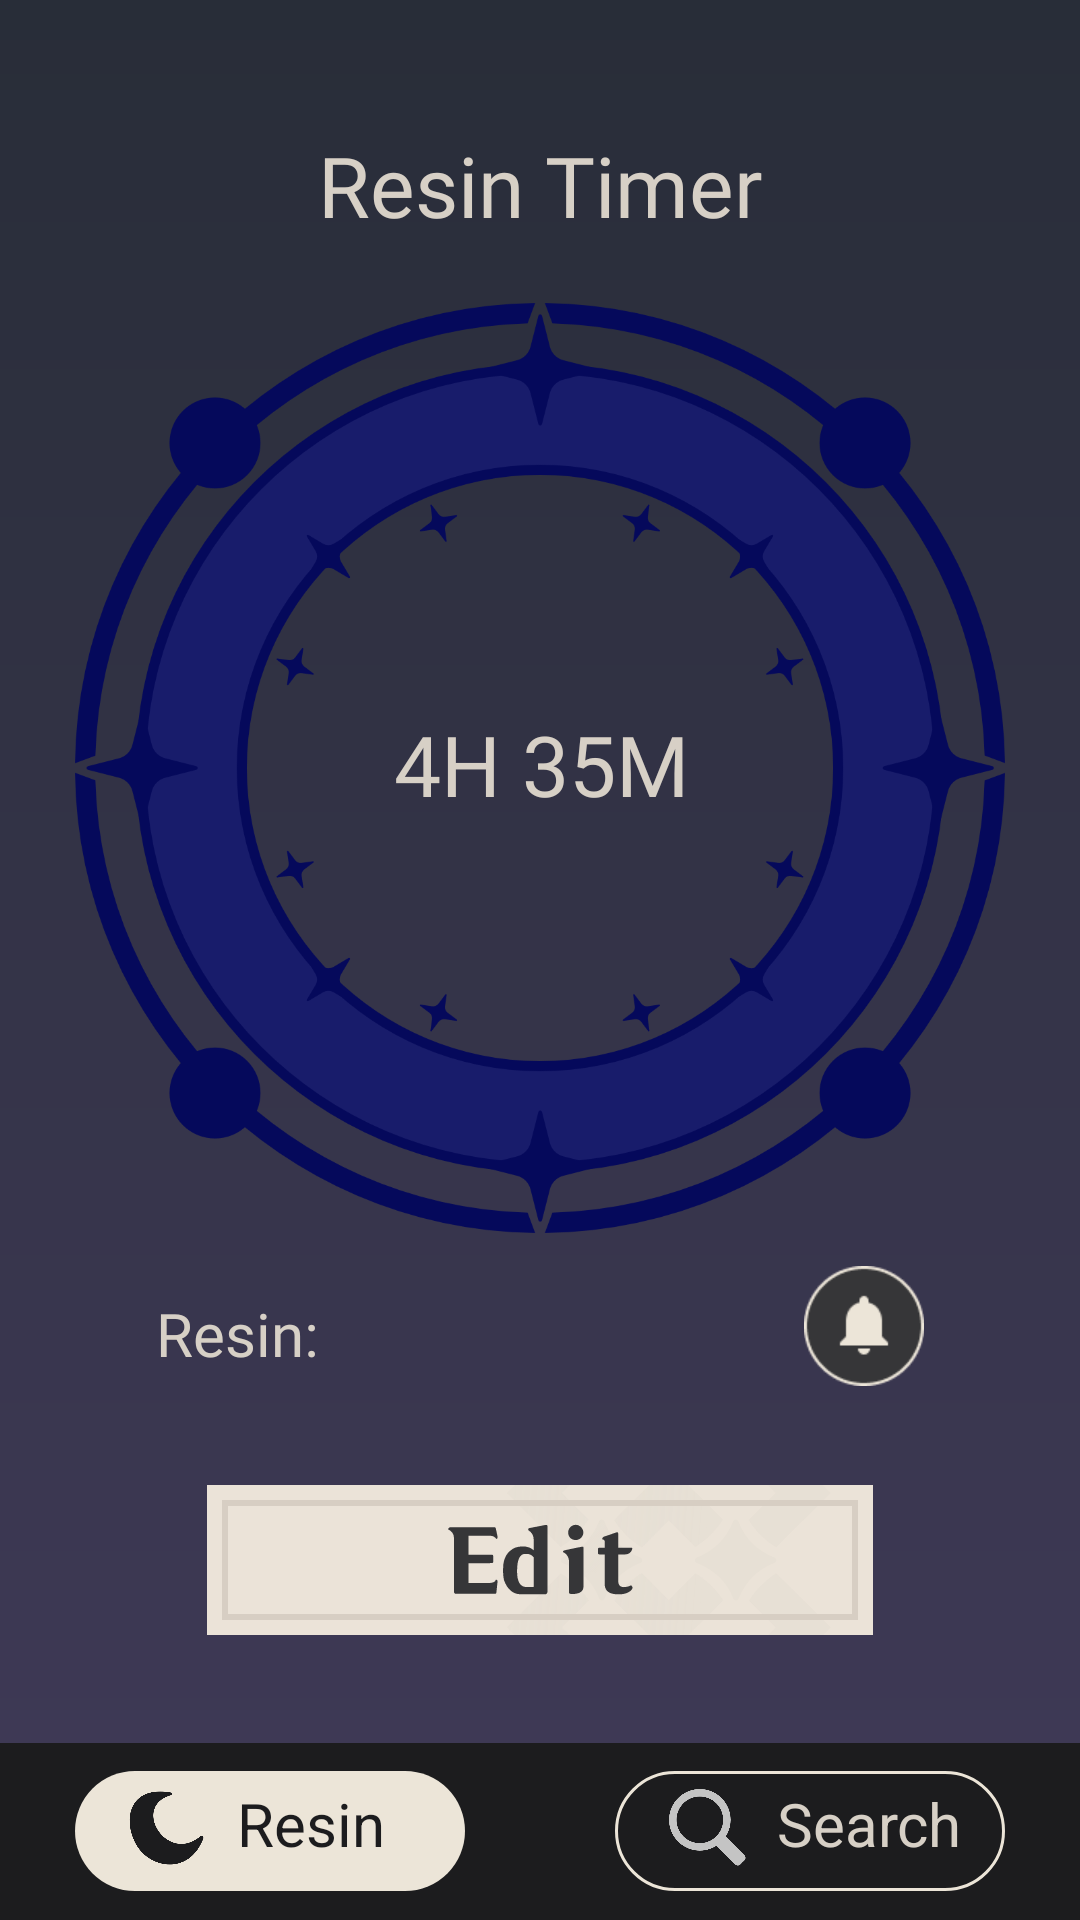

The Android layout XML behind this screen, and the referenced resources:
<!-- AndroidManifest.xml: application theme Theme.GenshinHelper -->
<!-- res/layout/activity_resin_timer.xml -->
<?xml version="1.0" encoding="utf-8"?>
<androidx.constraintlayout.widget.ConstraintLayout xmlns:android="http://schemas.android.com/apk/res/android"
    xmlns:app="http://schemas.android.com/apk/res-auto"
    xmlns:tools="http://schemas.android.com/tools"
    android:layout_width="match_parent"
    android:layout_height="match_parent"
    android:background="@drawable/my_gradient_drawable"
    tools:context=".ResinTimerActivity">

    <TextView
        android:id="@+id/textView"
        android:layout_width="268dp"
        android:layout_height="34dp"
        android:layout_marginTop="43dp"
        android:fontFamily="@font/genshin"
        android:gravity="center"
        android:text="Resin Timer"
        android:textColor="#D7D0C6"
        android:textSize="28sp"
        app:layout_constraintEnd_toEndOf="parent"
        app:layout_constraintStart_toStartOf="parent"
        app:layout_constraintTop_toTopOf="parent" />

    <TextView
        android:id="@+id/textView3"
        android:layout_width="268dp"
        android:layout_height="34dp"
        android:layout_marginTop="236dp"
        android:fontFamily="@font/genshin"
        android:gravity="center"
        android:text="4H 35M"
        android:textColor="#D7D0C6"
        android:textSize="28sp"
        app:layout_constraintEnd_toEndOf="parent"
        app:layout_constraintHorizontal_bias="0.503"
        app:layout_constraintStart_toStartOf="parent"
        app:layout_constraintTop_toTopOf="parent" />

    <TextView
        android:id="@+id/resinText"
        android:layout_width="153dp"
        android:layout_height="24dp"
        android:layout_marginStart="52dp"
        android:layout_marginTop="20dp"
        android:fontFamily="@font/genshin"
        android:gravity="left"
        android:text="Resin: "
        android:textColor="#D7D0C6"
        android:textSize="20sp"
        app:layout_constraintStart_toStartOf="parent"
        app:layout_constraintTop_toBottomOf="@+id/timerFrame" />


    <TextView
        android:id="@+id/resinAmount"
        android:layout_width="46dp"
        android:layout_height="28dp"
        android:layout_marginStart="124dp"
        android:layout_marginTop="20dp"
        android:fontFamily="@font/genshin"
        android:gravity="center"
        android:textColor="#D7D0C6"
        android:textSize="20sp"
        app:layout_constraintStart_toStartOf="parent"
        app:layout_constraintTop_toBottomOf="@+id/timerFrame"
        tools:text="22" />

    <ImageView
        android:id="@+id/timerFrame"
        android:layout_width="310dp"
        android:layout_height="310dp"
        android:layout_marginTop="24dp"
        android:translationZ="10dp"
        app:layout_constraintEnd_toEndOf="parent"
        app:layout_constraintHorizontal_bias="0.5"
        app:layout_constraintStart_toStartOf="parent"
        app:layout_constraintTop_toBottomOf="@+id/textView"
        app:srcCompat="@drawable/timer_frame" />


    <ProgressBar
        android:id="@+id/progress_bar"
        android:layout_width="298dp"
        android:layout_height="298dp"
        android:indeterminateOnly="false"
        android:progressDrawable="@drawable/circle"
        app:layout_constraintBottom_toBottomOf="@+id/timerFrame"
        app:layout_constraintLeft_toLeftOf="@+id/timerFrame"
        app:layout_constraintRight_toRightOf="@+id/timerFrame"
        app:layout_constraintTop_toTopOf="@+id/timerFrame"
        tools:progress="60" />

    <ImageButton
        android:id="@+id/btn_button"
        android:layout_width="40dp"
        android:layout_height="40dp"
        android:layout_marginTop="11dp"
        android:layout_marginEnd="52dp"
        android:adjustViewBounds="true"
        android:background="#00FFFFFF"
        android:scaleType="fitCenter"
        app:layout_constraintEnd_toEndOf="parent"
        app:layout_constraintTop_toBottomOf="@+id/timerFrame"
        app:srcCompat="@drawable/button_notification_off" />

    <ImageButton
        android:id="@+id/EditButton"
        android:layout_width="wrap_content"
        android:layout_height="wrap_content"
        android:layout_marginStart="69dp"
        android:layout_marginTop="36dp"
        android:layout_marginEnd="69dp"
        android:background="#00FFFFFF"
        app:layout_constraintEnd_toEndOf="parent"
        app:layout_constraintHorizontal_bias="0.481"
        app:layout_constraintStart_toStartOf="parent"
        app:layout_constraintTop_toBottomOf="@+id/resinAmount"
        app:srcCompat="@drawable/ic_button_light" />

    <LinearLayout
        android:layout_width="match_parent"
        android:layout_height="59dp"
        android:background="#1C1C1E"
        android:gravity="center_horizontal|center_vertical"
        android:orientation="horizontal"
        app:layout_constraintBottom_toBottomOf="parent"
        app:layout_constraintEnd_toEndOf="parent"
        app:layout_constraintStart_toStartOf="parent">

        <LinearLayout
            android:id="@+id/ResinNav"
            android:layout_width="0dp"
            android:layout_height="40dp"
            android:layout_marginStart="25dp"
            android:layout_marginEnd="25dp"
            android:layout_weight="1"
            android:background="@drawable/button_secondary_pressed"
            android:gravity="center"
            android:orientation="horizontal"
            android:padding="6dp">


            <ImageView
                android:layout_width="wrap_content"
                android:layout_height="wrap_content"
                android:adjustViewBounds="true"
                android:cropToPadding="false"
                android:paddingStart="12dp"
                android:paddingBottom="2dp"
                app:srcCompat="@drawable/icon_resin_svg_pressed" />

            <TextView
                android:layout_width="0dp"
                android:layout_height="match_parent"
                android:layout_weight="1"
                android:paddingStart="10dp"
                android:text="Resin"
                android:textColor="#1C1C1E"
                android:textSize="20sp"
                android:translationY="-2dp" />

        </LinearLayout>

        <LinearLayout
            android:id="@+id/SearchNav"
            android:layout_width="0dp"
            android:layout_height="40dp"
            android:layout_marginStart="25dp"
            android:layout_marginEnd="25dp"
            android:layout_weight="1"
            android:background="@drawable/button_secondary_dark_default"
            android:gravity="center"
            android:orientation="horizontal"
            android:padding="6dp">


            <ImageView
                android:layout_width="wrap_content"
                android:layout_height="wrap_content"
                android:adjustViewBounds="true"
                android:cropToPadding="false"
                android:paddingStart="12dp"
                android:paddingBottom="2dp"
                app:srcCompat="@drawable/icon_search_svg" />

            <TextView
                android:layout_width="0dp"
                android:layout_height="match_parent"
                android:layout_weight="1"
                android:paddingStart="10dp"
                android:text="Search"
                android:textColor="#D7D0C6"
                android:textSize="20sp"
                android:translationY="-2dp" />
        </LinearLayout>
    </LinearLayout>

</androidx.constraintlayout.widget.ConstraintLayout>
<!-- resources referenced by this layout -->
<resources>
  <!-- drawable button_secondary_dark_default (drawable) -->
  <?xml version="1.0" encoding="utf-8"?>
  <shape xmlns:android="http://schemas.android.com/apk/res/android">
      <solid android:color="#1C1C1E"/>
      <stroke android:width="1dp" android:color="#ECE5D8" />
      <corners android:radius="50dp"/>
      <padding android:left="0dp" android:top="0dp" android:right="0dp" android:bottom="0dp" />
  </shape>
  <!-- drawable button_secondary_pressed (drawable) -->
  <?xml version="1.0" encoding="utf-8"?>
  
  <shape xmlns:android="http://schemas.android.com/apk/res/android">
      <solid android:color="#ECE5D8"/>
      <corners android:radius="50dp"/>
      <padding android:left="0dp" android:top="0dp" android:right="0dp" android:bottom="0dp" />
  </shape>
  <!-- drawable icon_resin_svg_pressed (drawable) -->
  <vector xmlns:android="http://schemas.android.com/apk/res/android"
      android:width="124dp"
      android:height="124dp"
      android:viewportWidth="124"
      android:viewportHeight="124">
    <path
        android:pathData="M112.884,75.513C60.369,119.372 3.208,27.964 66.668,9.82C68.783,9.215 68.865,5.924 66.696,5.553C-7.178,-7.107 -10.64,60.76 16.713,96.159C40.632,127.115 96.853,134.305 118.16,78.651C119.294,75.688 115.318,73.48 112.884,75.513Z"
        android:fillColor="#1C1C1E"/>
  </vector>
  <!-- drawable icon_search_svg (drawable) -->
  <vector xmlns:android="http://schemas.android.com/apk/res/android"
      android:width="124dp"
      android:height="124dp"
      android:viewportWidth="124"
      android:viewportHeight="124">
    <group>
      <clip-path
          android:pathData="M0,0h124v124h-124z"/>
      <path
          android:pathData="M49,49m-43,0a43,43 0,1 1,86 0a43,43 0,1 1,-86 0"
          android:strokeWidth="12"
          android:fillColor="#00000000"
          android:strokeColor="#C4C4C4"/>
      <path
          android:pathData="M73.278,79.642L79.642,73.278A6,6 0,0 1,88.127 73.278L119.912,105.062A6,6 59.997,0 1,119.912 113.548L113.548,119.912A6,6 0,0 1,105.063 119.912L73.278,88.127A6,6 0,0 1,73.278 79.642z"
          android:fillColor="#C4C4C4"/>
    </group>
  </vector>
  <!-- drawable my_gradient_drawable (drawable) -->
  <?xml version="1.0" encoding="utf-8"?>
      <shape xmlns:android="http://schemas.android.com/apk/res/android">
          <gradient
              android:type="linear"
              android:angle="90"
              android:startColor="#403A58"
              android:endColor="#282D38" />
      </shape>
  <style name="Theme.GenshinHelper" parent="Theme.AppCompat.DayNight.NoActionBar">
          
          <item name="colorPrimary">@color/purple_500</item>
          <item name="colorPrimaryVariant">@color/purple_700</item>
          <item name="colorOnPrimary">@color/white</item>
          
          <item name="colorSecondary">@color/teal_200</item>
          <item name="colorSecondaryVariant">@color/teal_700</item>
          <item name="colorOnSecondary">@color/black</item>
          
          <item name="android:statusBarColor" tools:targetApi="l">?attr/colorPrimaryVariant</item>
          
      </style>
  <color name="purple_500">#FF6200EE</color>
  <color name="purple_700">#FF1C1C1E</color>
  <color name="white">#FFFFFFFF</color>
  <color name="teal_200">#FF03DAC5</color>
  <color name="teal_700">#FF018786</color>
  <color name="black">#FF000000</color>
</resources>
